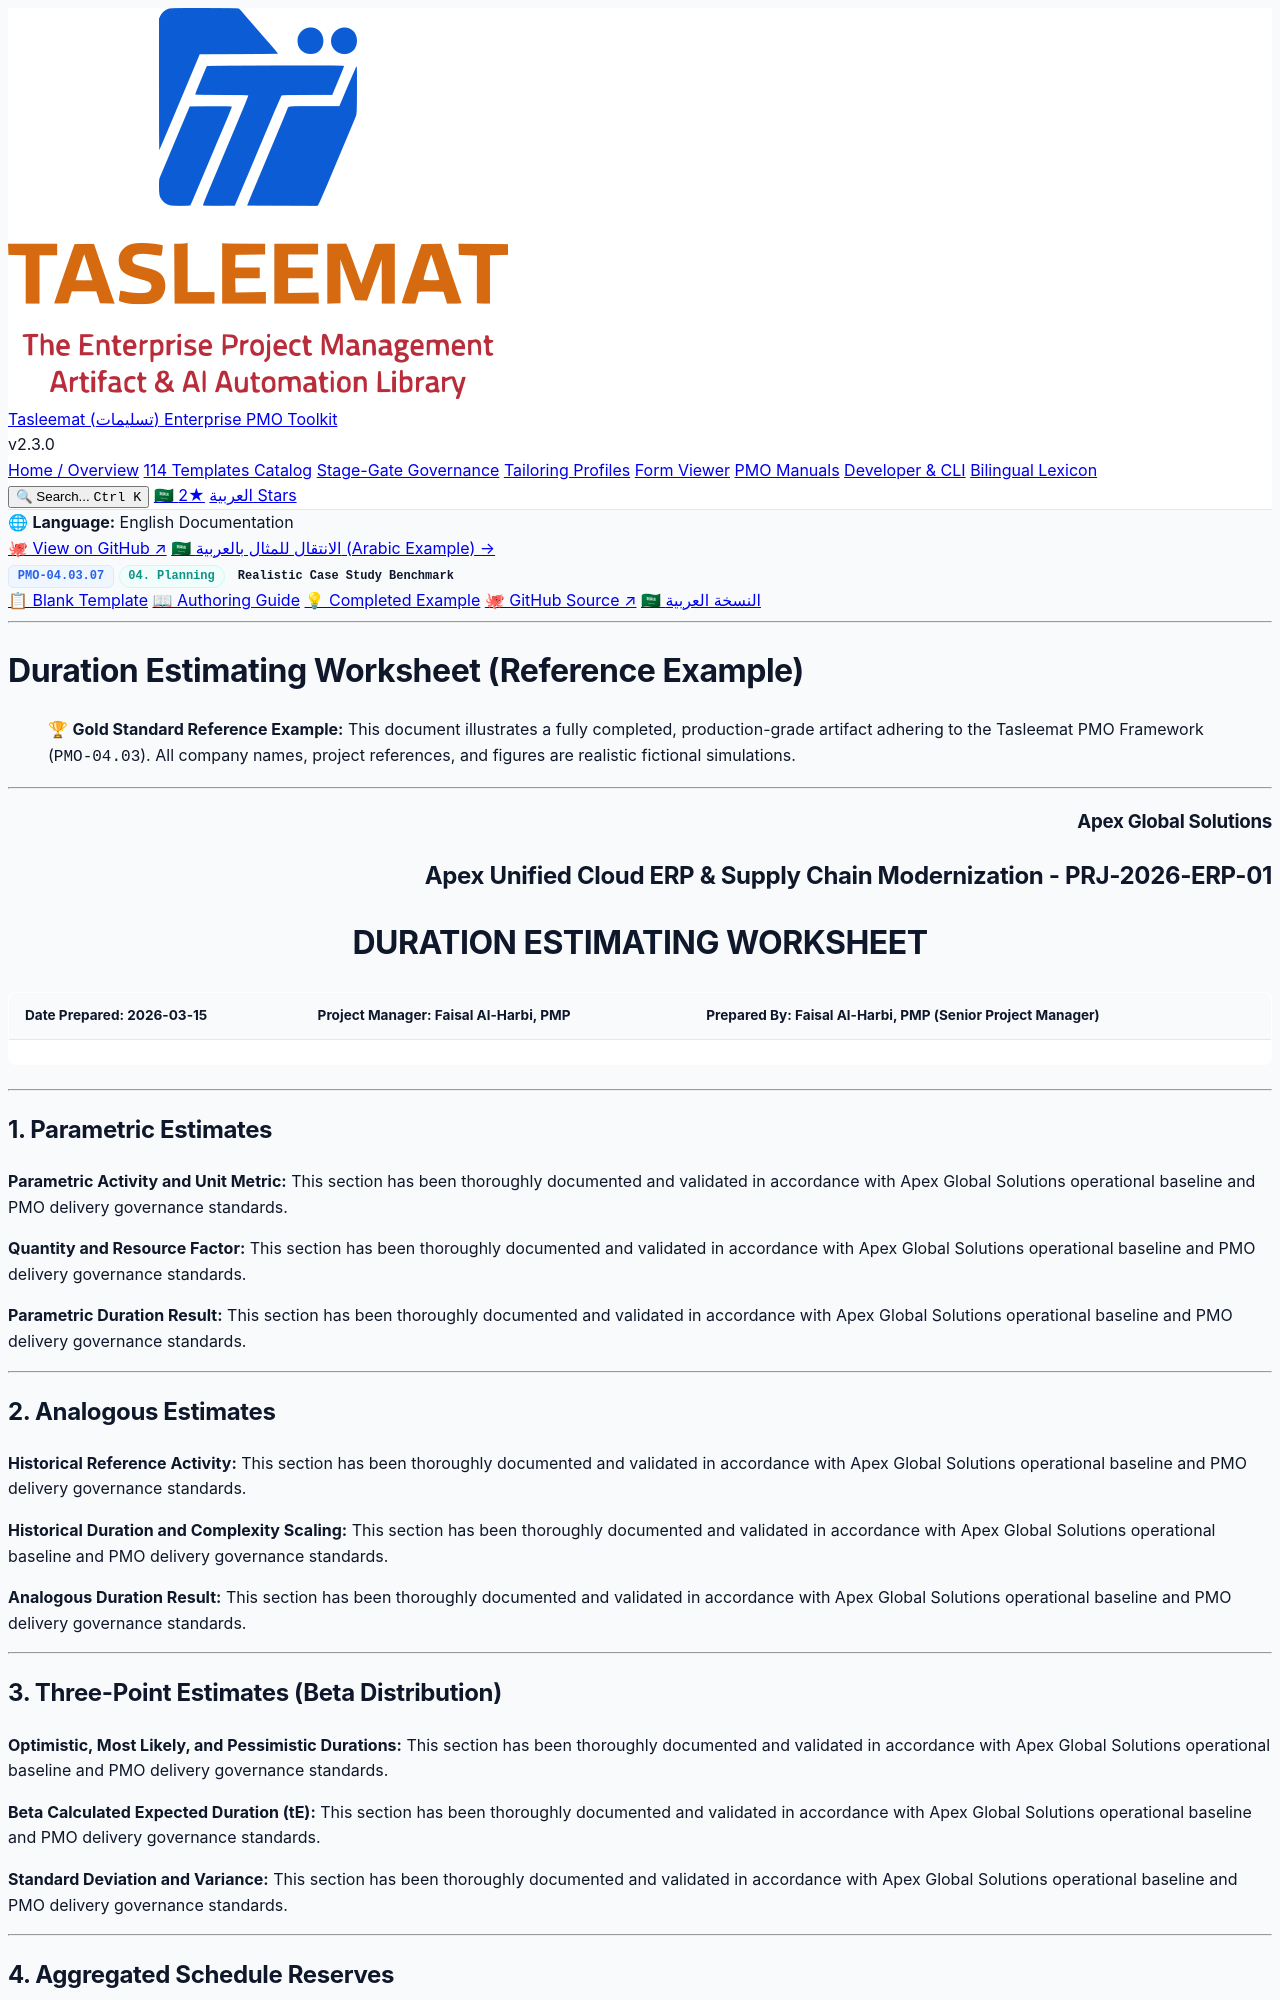

repository: fakhruldeen/Tasleemat · page: examples/en/04_Planning/03_Schedule/04_03_07_Duration_Estimating_Worksheet_Example.html · generator: jekyll

<div class="lang-switch-bar">
  <span class="lang-switch-label">🌐 <strong>Language:</strong> English Documentation</span>
  <div class="lang-switch-actions">
    <a class="lang-switch-btn github-btn" href="https://github.com/fakhruldeen/Tasleemat/blob/main/examples/en/04_Planning/03_Schedule/07_Duration_Estimating_Worksheet/04_03_07_Duration_Estimating_Worksheet_Example.md" target="_blank" rel="noopener noreferrer">🐙 View on GitHub ↗</a>
    <a class="lang-switch-btn" href="../../../ar/04_التخطيط/03_الجدول_الزمني/04_03_07_ورقة_عمل_تقدير_المدة_مثال.html">🇸🇦 الانتقال للمثال بالعربية (Arabic Example) →</a>
  </div>
</div>

<div class="deliverable-header-card">
  <div class="deliverable-badge-row">
    <span class="badge badge-code">PMO-04.03.07</span>
    <span class="badge badge-phase">04. Planning</span>
    <span class="badge badge-example">Realistic Case Study Benchmark</span>
  </div>
  <div class="deliverable-nav-pills">
    <a class="nav-pill" href="../../../../forms/en/04_Planning/03_Schedule/04_03_07_Duration_Estimating_Worksheet_Template.html">📋 Blank Template</a>
    <a class="nav-pill" href="../../../../guides/en/04_Planning/03_Schedule/04_03_07_Duration_Estimating_Worksheet_Guide.html">📖 Authoring Guide</a>
    <a class="nav-pill active" href="#">💡 Completed Example</a>
    <a class="nav-pill github-pill" href="https://github.com/fakhruldeen/Tasleemat/blob/main/examples/en/04_Planning/03_Schedule/07_Duration_Estimating_Worksheet/04_03_07_Duration_Estimating_Worksheet_Example.md" target="_blank" rel="noopener noreferrer">🐙 GitHub Source ↗</a>
    <a class="nav-pill lang-pill" href="../../../ar/04_التخطيط/03_الجدول_الزمني/04_03_07_ورقة_عمل_تقدير_المدة_مثال.html">🇸🇦 النسخة العربية</a>
  </div>
</div>

---

---
type: Example
token_pointer: /_tokens/examples/en/04_Planning/03_Schedule/07_Duration_Estimating_Worksheet/04_03_07_Duration_Estimating_Worksheet_Example.npy
token_count: 822
tokenizer_model_id: tiktoken/o200k_base
created_at: '2026-10-06T16:05:29.225991+00:00'
---

# Duration Estimating Worksheet (Reference Example)
> 🏆 **Gold Standard Reference Example:** This document illustrates a fully completed, production-grade artifact adhering to the Tasleemat PMO Framework (`PMO-04.03`). All company names, project references, and figures are realistic fictional simulations.

---

<h3 align="right">Apex Global Solutions</h3>
<h2 align="right">Apex Unified Cloud ERP & Supply Chain Modernization - PRJ-2026-ERP-01</h2>
<h1 align="center">DURATION ESTIMATING WORKSHEET</h1>

| **Date Prepared:** 2026-03-15 | **Project Manager:** Faisal Al-Harbi, PMP | **Prepared By:** Faisal Al-Harbi, PMP (Senior Project Manager) |
| :--- | :--- | :--- |

---

## 1. Parametric Estimates

**Parametric Activity and Unit Metric:**
This section has been thoroughly documented and validated in accordance with Apex Global Solutions operational baseline and PMO delivery governance standards.

**Quantity and Resource Factor:**
This section has been thoroughly documented and validated in accordance with Apex Global Solutions operational baseline and PMO delivery governance standards.

**Parametric Duration Result:**
This section has been thoroughly documented and validated in accordance with Apex Global Solutions operational baseline and PMO delivery governance standards.

---
